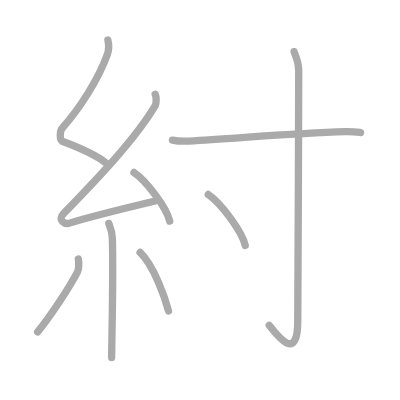
t = 0.00 s
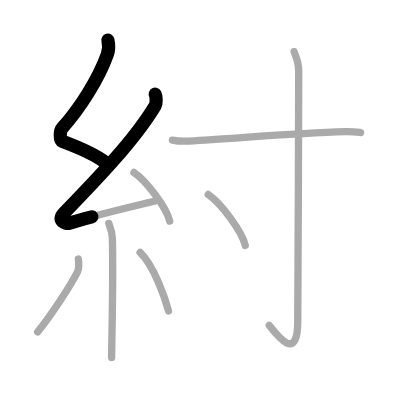
t = 1.75 s
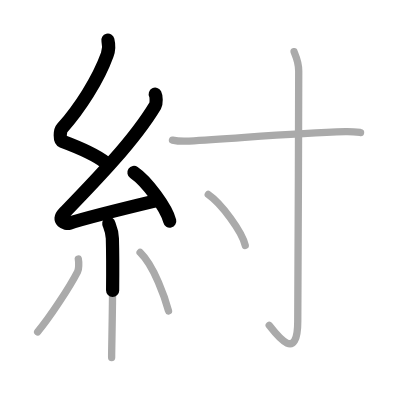
t = 3.50 s
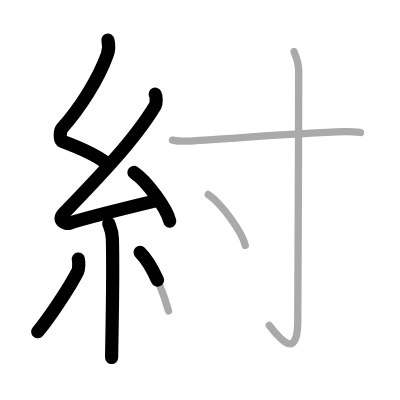
t = 5.50 s
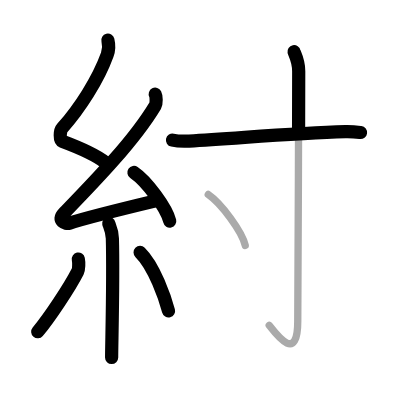
t = 7.25 s
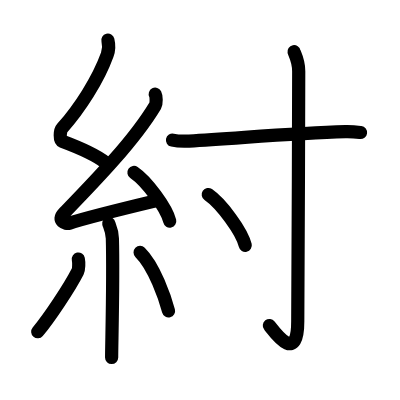
t = 9.00 s

The animated SVG that drew these frames (rendered in a browser with its animation timeline set to each time). Animation: 9 SMIL elements (animate=9); one cycle of 9.00 s.

<?xml version="1.0" standalone="no"?>
<!DOCTYPE svg PUBLIC "-//W3C//DTD SVG 1.1//EN"   "http://www.w3.org/Graphics/SVG/1.1/DTD/svg11.dtd">
<svg width="400px" height="400px"  version="1.1" xmlns="http://www.w3.org/2000/svg">
  <defs>
    <marker id="Triangle" viewBox="0 0 10 10" refX="0" refY="5" markerUnits="strokeWidth" markerWidth="3" style="stroke-opacity:0%;fill:#aaaaaa;" markerHeight="2" orient="auto">
      <path d="M 0 0 L 10 5 L 0 10 z" />
    </marker>
    
    <marker id="Arrow" viewBox="0 0 10 10" refX="5" refY="5" markerUnits="strokeWidth" markerWidth="1.8" style="stroke-opacity:0%;fill:#770000;" markerHeight="2" orient="auto">
      <path d="M 0 4 L 6 4 L 4 1 L 10 5 L 4 9 L 6 6 L 0 6 z" />
        <circle cx="5" cy="5" r="5" />
      </marker>
    
    <marker id="TriangleRed" viewBox="0 0 10 10" refX="0" refY="5" markerUnits="strokeWidth" markerWidth="3" style="stroke-opacity:0%;fill:#CC0000;" markerHeight="2" orient="auto">
      <path d="M 0 0 L 10 5 L 0 10 z" />
    </marker>
    
    <marker id="ArrowRed" viewBox="0 0 10 10" refX="5" refY="5" markerUnits="strokeWidth" markerWidth="1.8" style="stroke-opacity:0%;fill:#CC0000;" markerHeight="2" orient="auto">
      <path d="M 0 4 L 6 4 L 4 1 L 10 5 L 4 9 L 6 6 L 0 6 z" />
        <circle cx="5" cy="5" r="5" />
      </marker>
    
  </defs>
  
  <path style="fill:#ffffff; fill-opacity:100%; fill-rule:evenodd; stroke-width:0;" d="M 0 0 L 400px 0 L 400px 400px L 0 400px L 0 0" />

  <g transform="scale(3.6697247706422 3.6697247706422)">
<path style="fill:none; fill-opacity:0%; fill-rule:evenodd; stroke:#aaaaaa; stroke-opacity:100%; stroke-width: 1.5pt; stroke-linejoin:round; stroke-linecap:round;" d="M29.4 10.92c0.36 1.42 0.38 2.47-0.18 4.01c-2.46 6.81-7.46 14.56-12.28 20.01c-0.67 0.75-0.72 3.27 0 3.54c3.81 1.42 8.64 3.28 11.91 5.88"></path>
<path style="fill:none; fill-opacity:0%; fill-rule:evenodd; stroke:#aaaaaa; stroke-opacity:100%; stroke-width: 1.5pt; stroke-linejoin:round; stroke-linecap:round;" d="M42.3 25.68c0.3 0.58 0.37 2.46 0 3.09c-5.8 9.73-16.99 21.18-24.98 29.44c-1.83 1.89 0.46 2.98 1.65 2.59c5-1.61 16.87-4.49 23.29-6.03"></path>
<path style="fill:none; fill-opacity:0%; fill-rule:evenodd; stroke:#aaaaaa; stroke-opacity:100%; stroke-width: 1.5pt; stroke-linejoin:round; stroke-linecap:round;" d="M36.5 47c3.44 2.34 8.89 9.61 9.75 13.25"></path>
<path style="fill:none; fill-opacity:0%; fill-rule:evenodd; stroke:#aaaaaa; stroke-opacity:100%; stroke-width: 1.5pt; stroke-linejoin:round; stroke-linecap:round;" d="M29.64 60.87c0.07 0.36 0.91 1.85 0.98 4.09c0.31 10.79-0.2 28.79-0.2 32.46"></path>
<path style="fill:none; fill-opacity:0%; fill-rule:evenodd; stroke:#aaaaaa; stroke-opacity:100%; stroke-width: 1.5pt; stroke-linejoin:round; stroke-linecap:round;" d="M21.34 70.6c0.19 0.93 0.16 2.76-0.18 3.42c-2.22 4.33-7.76 12.69-10.9 16.41"></path>
<path style="fill:none; fill-opacity:0%; fill-rule:evenodd; stroke:#aaaaaa; stroke-opacity:100%; stroke-width: 1.5pt; stroke-linejoin:round; stroke-linecap:round;" d="M38.18 68.79c3.87 3.77 6.84 12.52 7.74 15.94"></path>
<path style="fill:none; fill-opacity:0%; fill-rule:evenodd; stroke:#aaaaaa; stroke-opacity:100%; stroke-width: 1.5pt; stroke-linejoin:round; stroke-linecap:round;" d="M47 38.18c1.18 0.26 3.33 0.32 4.52 0.26c13.06-0.72 28.22-2.19 42.61-2.58c1.96-0.05 3.14 0.12 4.12 0.25"></path>
<path style="fill:none; fill-opacity:0%; fill-rule:evenodd; stroke:#aaaaaa; stroke-opacity:100%; stroke-width: 1.5pt; stroke-linejoin:round; stroke-linecap:round;" d="M80.13 14.08c0.09 0.46 1.27 2.4 1.27 5.32c0 19.66-0.26 63.27-0.26 68.05c0 11.6-5.69 3.89-7.78 1.21"></path>
<path style="fill:none; fill-opacity:0%; fill-rule:evenodd; stroke:#aaaaaa; stroke-opacity:100%; stroke-width: 1.5pt; stroke-linejoin:round; stroke-linecap:round;" d="M56.75 53c3.56 2.45 9.19 10.06 10.08 13.87"></path>

<path style="fill:none; fill-opacity:0%; fill-rule:evenodd; stroke:#000000; stroke-opacity:100%; stroke-width: 2.7pt; stroke-linejoin:round; stroke-linecap:round;" d="M29.4 10.92c0.36 1.42 0.38 2.47-0.18 4.01c-2.46 6.81-7.46 14.56-12.28 20.01c-0.67 0.75-0.72 3.27 0 3.54c3.81 1.42 8.64 3.28 11.91 5.88" pathLength="100" stroke-dashoffset="100" stroke-dasharray="100 105"><animate id="dashAnim1" attributeName="stroke-dashoffset" from="100" to="0" dur="1s" calcMode="linear" fill="freeze"/></path>
<path style="fill:none; fill-opacity:0%; fill-rule:evenodd; stroke:#000000; stroke-opacity:100%; stroke-width: 2.7pt; stroke-linejoin:round; stroke-linecap:round;" d="M42.3 25.68c0.3 0.58 0.37 2.46 0 3.09c-5.8 9.73-16.99 21.18-24.98 29.44c-1.83 1.89 0.46 2.98 1.65 2.59c5-1.61 16.87-4.49 23.29-6.03" pathLength="100" stroke-dashoffset="100" stroke-dasharray="100 105"><animate id="dashAnim2" attributeName="stroke-dashoffset" from="100" to="0" dur="1s" calcMode="linear" begin="dashAnim1.end" fill="freeze"/></path>
<path style="fill:none; fill-opacity:0%; fill-rule:evenodd; stroke:#000000; stroke-opacity:100%; stroke-width: 2.7pt; stroke-linejoin:round; stroke-linecap:round;" d="M36.5 47c3.44 2.34 8.89 9.61 9.75 13.25" pathLength="100" stroke-dashoffset="100" stroke-dasharray="100 105"><animate id="dashAnim3" attributeName="stroke-dashoffset" from="100" to="0" dur="1s" calcMode="linear" begin="dashAnim2.end" fill="freeze"/></path>
<path style="fill:none; fill-opacity:0%; fill-rule:evenodd; stroke:#000000; stroke-opacity:100%; stroke-width: 2.7pt; stroke-linejoin:round; stroke-linecap:round;" d="M29.64 60.87c0.07 0.36 0.91 1.85 0.98 4.09c0.31 10.79-0.2 28.79-0.2 32.46" pathLength="100" stroke-dashoffset="100" stroke-dasharray="100 105"><animate id="dashAnim4" attributeName="stroke-dashoffset" from="100" to="0" dur="1s" calcMode="linear" begin="dashAnim3.end" fill="freeze"/></path>
<path style="fill:none; fill-opacity:0%; fill-rule:evenodd; stroke:#000000; stroke-opacity:100%; stroke-width: 2.7pt; stroke-linejoin:round; stroke-linecap:round;" d="M21.34 70.6c0.19 0.93 0.16 2.76-0.18 3.42c-2.22 4.33-7.76 12.69-10.9 16.41" pathLength="100" stroke-dashoffset="100" stroke-dasharray="100 105"><animate id="dashAnim5" attributeName="stroke-dashoffset" from="100" to="0" dur="1s" calcMode="linear" begin="dashAnim4.end" fill="freeze"/></path>
<path style="fill:none; fill-opacity:0%; fill-rule:evenodd; stroke:#000000; stroke-opacity:100%; stroke-width: 2.7pt; stroke-linejoin:round; stroke-linecap:round;" d="M38.18 68.79c3.87 3.77 6.84 12.52 7.74 15.94" pathLength="100" stroke-dashoffset="100" stroke-dasharray="100 105"><animate id="dashAnim6" attributeName="stroke-dashoffset" from="100" to="0" dur="1s" calcMode="linear" begin="dashAnim5.end" fill="freeze"/></path>
<path style="fill:none; fill-opacity:0%; fill-rule:evenodd; stroke:#000000; stroke-opacity:100%; stroke-width: 2.7pt; stroke-linejoin:round; stroke-linecap:round;" d="M47 38.18c1.18 0.26 3.33 0.32 4.52 0.26c13.06-0.72 28.22-2.19 42.61-2.58c1.96-0.05 3.14 0.12 4.12 0.25" pathLength="100" stroke-dashoffset="100" stroke-dasharray="100 105"><animate id="dashAnim7" attributeName="stroke-dashoffset" from="100" to="0" dur="1s" calcMode="linear" begin="dashAnim6.end" fill="freeze"/></path>
<path style="fill:none; fill-opacity:0%; fill-rule:evenodd; stroke:#000000; stroke-opacity:100%; stroke-width: 2.7pt; stroke-linejoin:round; stroke-linecap:round;" d="M80.13 14.08c0.09 0.46 1.27 2.4 1.27 5.32c0 19.66-0.26 63.27-0.26 68.05c0 11.6-5.69 3.89-7.78 1.21" pathLength="100" stroke-dashoffset="100" stroke-dasharray="100 105"><animate id="dashAnim8" attributeName="stroke-dashoffset" from="100" to="0" dur="1s" calcMode="linear" begin="dashAnim7.end" fill="freeze"/></path>
<path style="fill:none; fill-opacity:0%; fill-rule:evenodd; stroke:#000000; stroke-opacity:100%; stroke-width: 2.7pt; stroke-linejoin:round; stroke-linecap:round;" d="M56.75 53c3.56 2.45 9.19 10.06 10.08 13.87" pathLength="100" stroke-dashoffset="100" stroke-dasharray="100 105"><animate id="dashAnim9" attributeName="stroke-dashoffset" from="100" to="0" dur="1s" calcMode="linear" begin="dashAnim8.end" fill="freeze"/></path>

</g>

</svg>  
          
